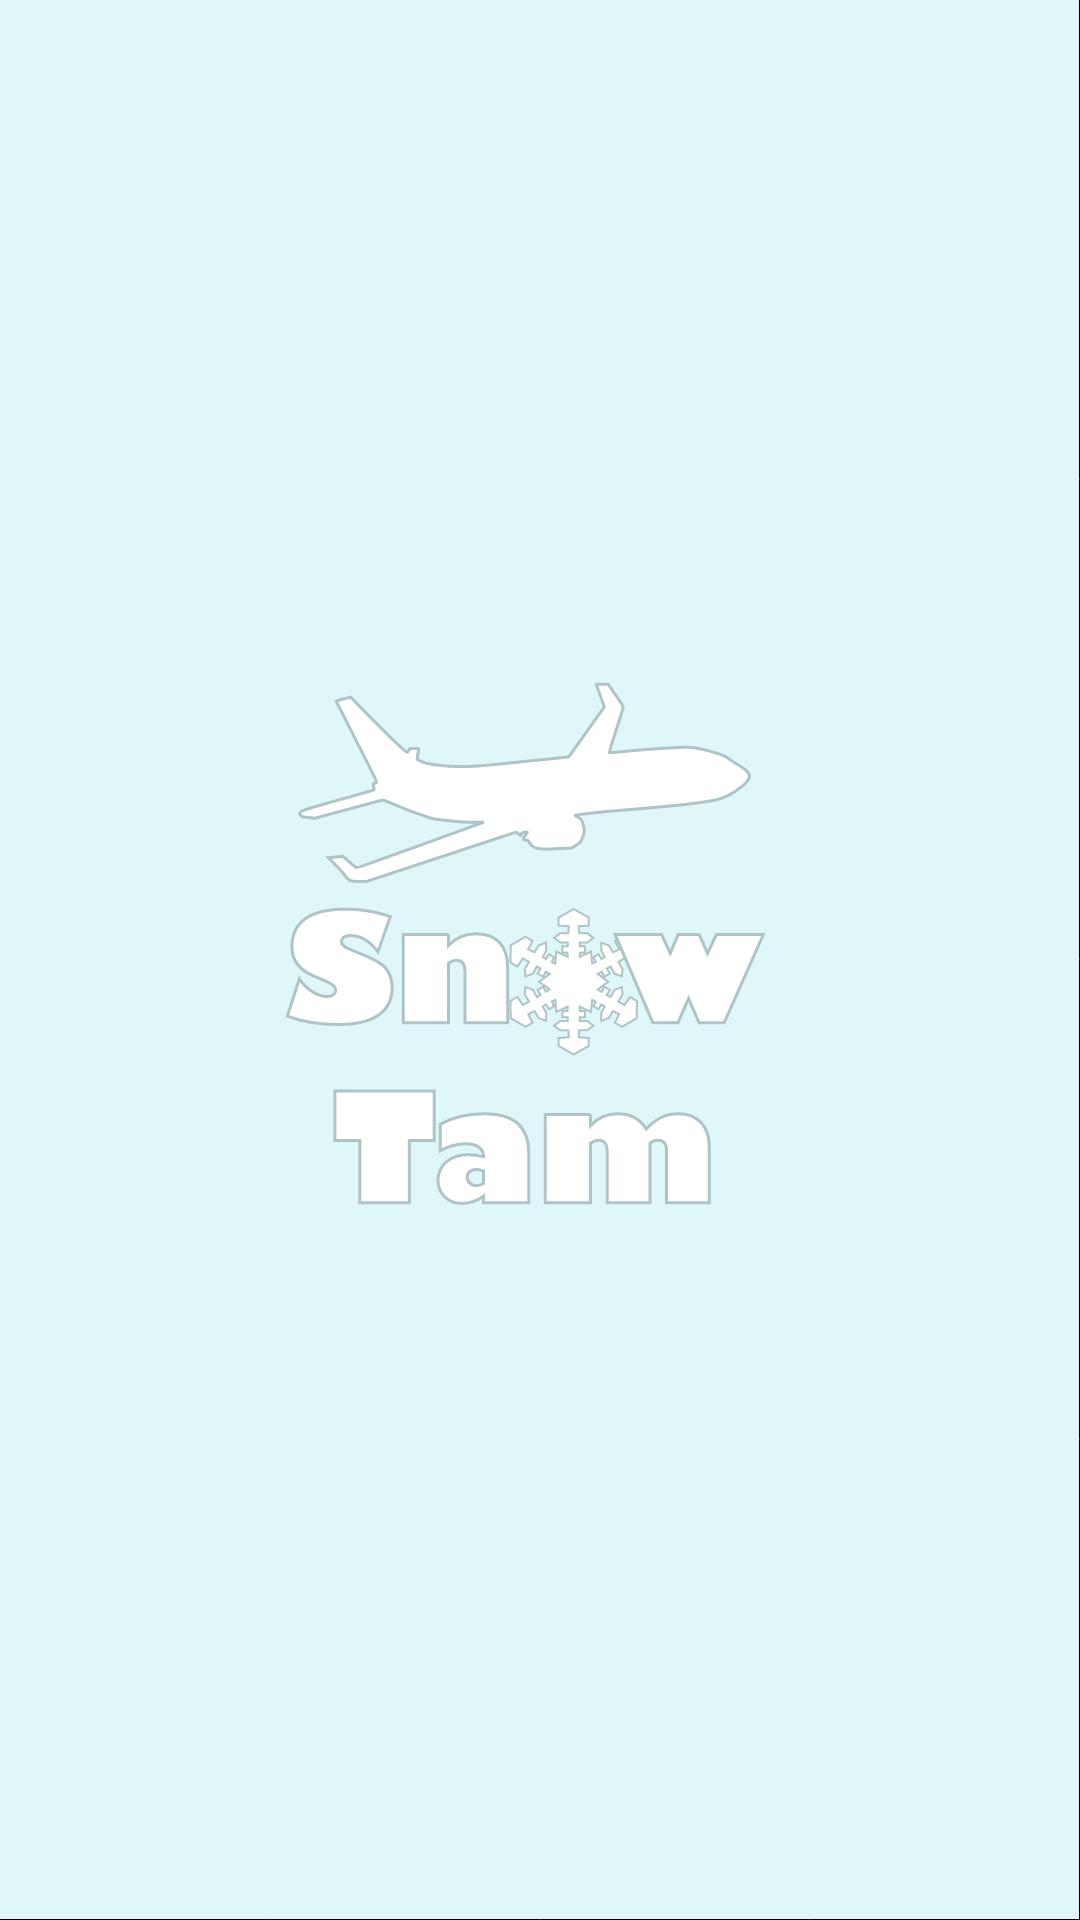

Reconstruct the res/layout file that produces this screen, plus the resources it refers to.
<!-- AndroidManifest.xml: application theme Theme.SNOWTAM -->
<!-- res/layout/activity_main.xml -->
<?xml version="1.0" encoding="utf-8"?>
<androidx.constraintlayout.widget.ConstraintLayout xmlns:android="http://schemas.android.com/apk/res/android"
    xmlns:app="http://schemas.android.com/apk/res-auto"
    xmlns:tools="http://schemas.android.com/tools"
    android:layout_width="match_parent"
    android:layout_height="match_parent"
    tools:context=".MainActivity"
    android:background="#e0f7fa"
    android:visible="false">

    <ImageView
        android:id="@+id/logo"
        android:layout_width="wrap_content"
        android:layout_height="wrap_content"
        android:src="@drawable/ic_splashscreenv2_logo"
        android:visibility="visible"
        app:layout_constraintBottom_toBottomOf="parent"
        app:layout_constraintEnd_toEndOf="parent"
        app:layout_constraintStart_toStartOf="parent"
        app:layout_constraintTop_toTopOf="parent"
        tools:ignore="MissingConstraints" />

</androidx.constraintlayout.widget.ConstraintLayout>
<!-- resources referenced by this layout -->
<resources>
  <!-- drawable ic_splashscreenv2_logo: vector/xml drawable (drawable, 8373 chars, omitted) -->
  <style name="Theme.SNOWTAM" parent="Theme.MaterialComponents.DayNight.DarkActionBar">
          
          <item name="colorPrimary">@color/purple_500</item>
          <item name="colorPrimaryVariant">@color/purple_700</item>
          <item name="colorOnPrimary">@color/white</item>
          
          <item name="colorSecondary">@color/teal_200</item>
          <item name="colorSecondaryVariant">@color/teal_700</item>
          <item name="colorOnSecondary">@color/black</item>
          
          <item name="android:statusBarColor" tools:targetApi="l">?attr/colorPrimaryVariant</item>
          
      </style>
  <color name="purple_500">#FF6200EE</color>
  <color name="purple_700">#FF3700B3</color>
  <color name="white">#FFFFFFFF</color>
  <color name="teal_200">#FF03DAC5</color>
  <color name="teal_700">#FF018786</color>
  <color name="black">#FF000000</color>
</resources>
